Image classification data set "DE_6205_2HP" (laexl/love-xyellow-lemon- on GitHub). Class labels (10): normal, ball14, ball21, ball7, inner14, inner21, inner7, outer14, outer21, outer7.

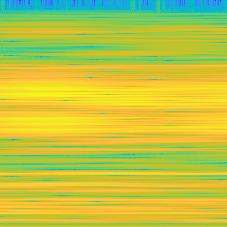
Label: inner14

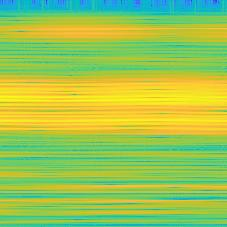
Label: outer7

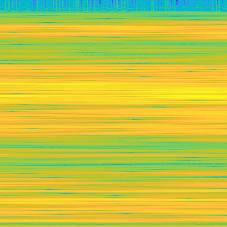
Label: outer14

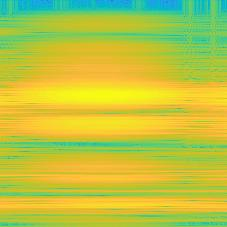
Label: outer21

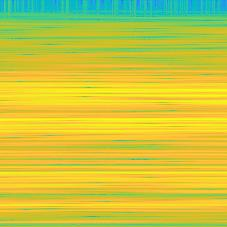
Label: inner7

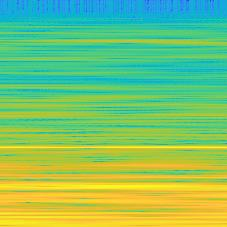
Label: normal
